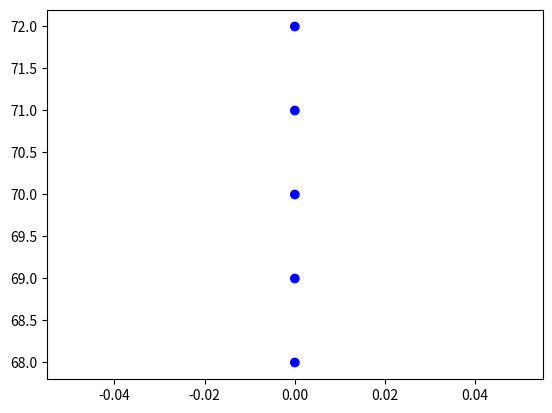

Generate this figure with matplotlib:
import numpy as np
import matplotlib.pyplot as plt
import matplotlib as mpl

g=0.76
r0 = 6365.362
HR = 8
HM = 1.2
ratmo = 6465.362
Isun = 1300

betaR = [33e-3, 13e-3, 5e-3]
betaM = 2.1e-3

rayOrigin = [0, 0, r0]

def sunDirf(sunAzimuth, sunElevation):
    sunDir = [np.cos(sunElevation*np.pi/180)*np.cos(sunAzimuth*np.pi/180), np.cos(sunElevation*np.pi/180)*np.sin(sunAzimuth*np.pi/180), np.sin(sunElevation*np.pi/180)]
    return sunDir

def rayDirf(rayAzimuth, rayElevation):
    rayDir = [np.cos(rayElevation*np.pi/180)*np.cos(rayAzimuth*np.pi/180), np.cos(rayElevation*np.pi/180)*np.sin(rayAzimuth*np.pi/180), np.sin(rayElevation*np.pi/180)]   
    return rayDir

#rayDir = rayDirf(0, 20)
#sunDir = sunDirf(0, 20)

numOpticalDepth = 8
numView = 16

intensityRed = []
intensityGreen = []
intensityBlue = []

I = []
H = []
S = []

rgb = []
hexrgb = []



def phaseR(mu):
    return 3*(1+mu**2)/(16*np.pi)

def phaseM(mu):
    return 3*(1-g**2)*(1+mu**2)/((8*np.pi * (2+g**2) * (1 + g**2 -  2*g*mu)**1.5))

def opticalDepth(rayOrigin, rayDir, rayLength):
    samplePoint = rayOrigin
    ds = rayLength / (numOpticalDepth-1)
    opticalDepthR = 0
    opticalDepthM = 0
    for i in range(numOpticalDepth):
        samplePoint = rayOrigin + (rayDir * ds * i)
        h = np.linalg.norm(samplePoint) - r0
        if h < 0:
            break
        opticalDepthR += np.exp(-h/HR) * ds
        opticalDepthM += np.exp(-h/HM) * ds
        
    return opticalDepthR, opticalDepthM

def rayLength(sphereRadius, rayOrigin, rayDir):
    b = 2*np.dot(rayOrigin, rayDir)
    c = np.dot(rayOrigin, rayOrigin) - sphereRadius**2
    d = b**2  - 4*c
    if d >= 0:
        t = (-b + np.sqrt(d))/2
    else:
        t = -b/2
    return t

def Hf(R, G, B):
    if G >= B:
        H = np.arccos((R - G + R - B)/(2 * np.sqrt((R - G)**2 + (R - B)*(G - B))))
        H = H*180/np.pi
    else:
        H = 360 - np.arccos((R - G + R - B)/(2 * np.sqrt((R - G)**2 + (R - B)*(G - B))))*180/np.pi

def sampleLight(rayOrigin, rayDir, viewRayLength):
    samplePoint = np.array(rayOrigin)
    ds = viewRayLength / (numView-1)
    sumR = [0, 0, 0]
    sumM = [0, 0, 0]
    for i in range(numView):
        
        samplePoint = rayOrigin + (np.array(rayDir) * ds * i)
        
        mu = np.dot(rayDir, sunDir)
        
        lightLength = rayLength(ratmo, samplePoint, np.array(sunDir))
        
        lightOpticalDepthR = opticalDepth(samplePoint, np.array(sunDir), lightLength)[0]
        viewOpticalDepthR = opticalDepth(samplePoint, -np.array(rayDir), ds*i)[0]
        
        lightOpticalDepthM = opticalDepth(samplePoint, np.array(sunDir), lightLength)[1]
        viewOpticalDepthM = opticalDepth(samplePoint, -np.array(rayDir), ds*i)[1]
        #print(lightOpticalDepthR + lightOpticalDepthM, i)
        tau = np.array(betaR)*(lightOpticalDepthR + viewOpticalDepthR) + 1.1*betaM*(lightOpticalDepthM + viewOpticalDepthM)
        
        T = np.array([np.exp(-tau[0]), np.exp(-tau[1]), np.exp(-tau[2])])
        
        
        sumR += np.array(T * np.exp(-(np.linalg.norm(samplePoint) - r0)/ HR) * ds)
        sumM += np.array(T * np.exp(-(np.linalg.norm(samplePoint) - r0)/ HM) * ds)
        
        print((((sumR * betaR * phaseR(mu)) + (sumM * betaM * phaseM(mu)))[0] + ((sumR * betaR * phaseR(mu)) + (sumM * betaM * phaseM(mu)))[1] + ((sumR * betaR * phaseR(mu)) + (sumM * betaM * phaseM(mu)))[2])*Isun, mu, rayDir[2]*180/np.pi)
        
    return ((sumR * betaR * phaseR(mu)) + (sumM * betaM * phaseM(mu)))#*Isun


#fig = plt.figure()
#print(sampleLight(rayOrigin, rayDir, rayLength(ratmo, rayOrigin, rayDir)))
#print(rayLength(ratmo, rayOrigin, rayDir))   
#ims = []
for k in range(70, 71, 1):
    intensityTotal = []
    
    azimuthPlot = []
    elevationPlot = []
    azimuthElevationPlot = [] 
    for i in range(68, 73, 1):
        for j in range(0, 1, 2):
            rayDir = rayDirf(j, i)
            sunDir = sunDirf(0, k)
            
            
            
            blue = sampleLight(rayOrigin, rayDir, rayLength(ratmo, rayOrigin, rayDir))[0] #/ Isun
            green = sampleLight(rayOrigin, rayDir, rayLength(ratmo, rayOrigin, rayDir))[1]# / Isun
            red = sampleLight(rayOrigin, rayDir, rayLength(ratmo, rayOrigin, rayDir))[2] #/ Isun
            
            normalise = red+green+blue
            #print(normalise, i)
            #print(red, green, blue)
            rgb.append([0, 0, 1])
            
            #print(red/normalise, green/normalise, blue/normalise)
            #print((red+green+blue)*normalise)
            #print([red/255, green/255, blue/255])
            #hexrgb.append('#%02x%02x%02x' % (int(red), int(green), int(blue)))
            #total = (blue + green + red)*normalise
            #I.append((blue + green + red)/3)
            #H.append(Hf(red, green, blue))
            #S.append(1 - 3 * min(red, green, blue)/(red + green + blue))
            #intensityBlue.append(blue)
            #intensityGreen.append(green)
            #intensityRed.append(red)
            #intensityTotal.append(total)
            azimuthPlot.append(j)
            elevationPlot.append(i)
            #azimuthElevationPlot.append((j, i))
        #print(red, green, blue, i)
    #normalise = max(rgb)
    rgb = rgb/np.amax(rgb)
    
    #rgbN = rgb/normalise
    #norm = mpl.colors.Normalize(vmin=0, vmax=max(intensityTotal))
    plt.scatter(azimuthPlot, elevationPlot, c=rgb)#, norm=norm,)
    #plt.colorbar()
    #plt.scatter(0, k, c=1100, s=50)
    plt.show()
    plt.savefig('Sunset2_' + str(k) + '.png', dpi=500)        
        

#cmap = mpl.cm.coolwarm
#norm = mpl.colors.Normalize(vmin=0, vmax=Isun)

#print(max(intensityTotal))  
#plt.plot(intensityRed, elevationPlot, color='red')   
#plt.plot(intensityGreen, elevationPlot, color='green')  
#plt.plot(intensityBlue, elevationPlot, color='blue')  
#plt.scatter(azimuthPlot, elevationPlot, c=intensityTotal)#, cmap='ocean')   
#plt.savefig('Sky.png', dpi=500) #plt.colorbar()
"""
ani = animation.ArtistAnimation(fig, ims, interval=50, blit=True,
                                repeat_delay=500)

writer = PillowWriter(fps=20)
ani.save("demo2.gif", writer=writer)

plt.show()
"""

print(rayLength(ratmo, [0, 0, r0], rayDirf(0, -1)))